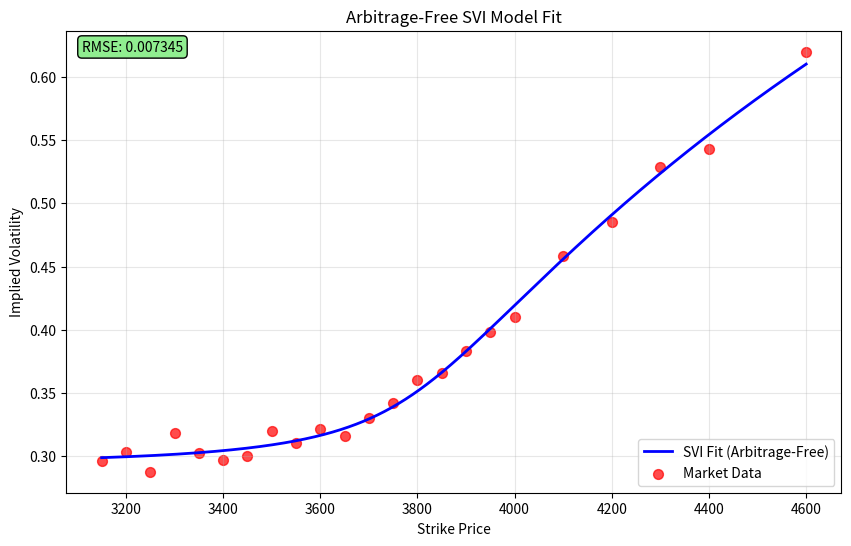

This figure's Python source:
import numpy as np
import pandas as pd
from scipy import optimize
import matplotlib.pyplot as plt
from typing import Tuple, Optional, List, Union
import warnings


class SVI:
    """
    Stochastic Volatility Inspired (SVI) model for fitting implied volatility curves.

    This implementation enforces arbitrage-free constraints to ensure financial validity.

    The SVI model parameterizes the total implied variance as:
    w(k) = a + b * (rho * (k - m) + sqrt((k - m)^2 + sigma^2))

    where:
    - k = ln(K/S) is the log-moneyness
    - a, b, sigma, rho, m are the SVI parameters
    """

    def __init__(self):
        self.parameters = None
        self.fit_result = None

    def fit(
        self,
        strikes: np.ndarray,
        implied_vols: np.ndarray,
        underlying_price: float,
        initial_params: Optional[List[float]] = None,
        method: Union[str, List[str]] = "auto",
        tolerance: float = 1e-6,
        max_attempts: int = 3,
    ) -> Tuple[np.ndarray, dict]:
        """
        Fit the SVI model to market implied volatility data with arbitrage-free constraints.

        Parameters:
        -----------
        strikes : np.ndarray
            Array of strike prices
        implied_vols : np.ndarray
            Array of corresponding implied volatilities
        underlying_price : float
            Current underlying asset price
        initial_params : Optional[List[float]]
            Initial parameter guess [a, b, sigma, rho, m]. If None, uses smart initialization.
        method : Union[str, List[str]]
            Optimization method. Options: 'auto', 'L-BFGS-B', 'SLSQP' or list of methods to try
        tolerance : float
            Optimization tolerance (default: 1e-6)
        max_attempts : int
            Maximum number of optimization attempts with different initial conditions

        Returns:
        --------
        Tuple[np.ndarray, dict]
            Fitted parameters and optimization result
        """
        self.strikes = strikes
        self.implied_vols = implied_vols
        self.underlying_price = underlying_price
        self.log_moneyness = np.log(strikes / underlying_price)

        # Smart parameter initialization
        if initial_params is None:
            initial_params = self._smart_initialization()

        # Ensure initial params are within bounds
        bounds = self._get_parameter_bounds()
        initial_params = np.clip(
            initial_params,
            [b[0] + 1e-6 for b in bounds],
            [b[1] - 1e-6 for b in bounds],
        )

        # Define optimization methods - prioritize L-BFGS-B as it's most stable
        if method == "auto":
            methods_to_try = ["L-BFGS-B", "SLSQP"]
        elif isinstance(method, str):
            methods_to_try = [method]
        else:
            methods_to_try = method

        best_result = None
        best_objective = np.inf

        def objective_function(params):
            """Objective function with built-in penalty for constraint violations."""
            try:
                a, b, sigma, rho, m = params

                # Strict parameter validation with high penalty
                if sigma <= 0.001 or b <= 0.001 or abs(rho) >= 0.999:
                    return 1e10

                # Check arbitrage constraints with penalty
                if not self._check_arbitrage_constraints_soft(params):
                    return 1e8

                model_variance = self._calculate_variance(
                    self.log_moneyness, a, b, sigma, rho, m
                )

                # Check for invalid variances
                if np.any(model_variance <= 0) or np.any(np.isnan(model_variance)):
                    return 1e10

                market_variance = np.square(self.implied_vols)

                # Robust objective function with relative errors
                relative_errors = (model_variance - market_variance) / (
                    market_variance + 1e-6
                )
                main_objective = np.sum(np.square(relative_errors))

                # Add soft constraint penalties
                penalty = self._calculate_constraint_penalty(params)

                return main_objective + penalty

            except Exception as e:
                return 1e10

        # Suppress scipy warnings during optimization
        import warnings

        with warnings.catch_warnings():
            warnings.simplefilter("ignore", RuntimeWarning)
            warnings.simplefilter("ignore", UserWarning)
            warnings.filterwarnings("ignore", message="delta_grad == 0.0.*")

            # Try different optimization methods
            for opt_method in methods_to_try:
                for attempt in range(max_attempts):
                    try:
                        # Generate better initial parameters for multiple attempts
                        if attempt > 0:
                            perturbed_params = self._generate_perturbed_params(
                                initial_params, bounds, attempt
                            )
                        else:
                            perturbed_params = initial_params

                        # Use L-BFGS-B as primary method (most stable for bounded problems)
                        if opt_method == "L-BFGS-B":
                            result = optimize.minimize(
                                objective_function,
                                perturbed_params,
                                method=opt_method,
                                bounds=bounds,
                                options={
                                    "ftol": tolerance,
                                    "gtol": tolerance * 10,
                                    "maxiter": 1000,
                                    "maxfun": 2000,
                                },
                            )
                        elif opt_method == "SLSQP":
                            # Use SLSQP only with very conservative settings
                            constraints = self._get_arbitrage_constraints()
                            result = optimize.minimize(
                                objective_function,
                                perturbed_params,
                                method=opt_method,
                                bounds=bounds,
                                constraints=constraints,
                                options={
                                    "ftol": tolerance,
                                    "maxiter": 500,
                                    "disp": False,
                                },
                            )
                        else:
                            # Fallback for other methods
                            result = optimize.minimize(
                                objective_function,
                                perturbed_params,
                                method=opt_method,
                                bounds=bounds,
                                options={"maxiter": 1000},
                            )

                        # Check if this is the best result and satisfies all constraints
                        if (
                            result.success
                            and result.fun < best_objective
                            and self._check_arbitrage_constraints(result.x)
                        ):
                            best_result = result
                            best_objective = result.fun

                    except Exception as e:
                        continue

                # If we found a good solution, break early
                if best_result is not None and best_objective < 1e-4:
                    break

        # Final fallback with very simple bounds-only optimization
        if best_result is None:
            print("Trying final fallback optimization...")
            try:
                with warnings.catch_warnings():
                    warnings.simplefilter("ignore", RuntimeWarning)

                    # Use the most conservative bounds and simple objective
                    simple_bounds = [
                        (0.01, 0.5),  # a
                        (0.01, 0.5),  # b
                        (0.05, 0.3),  # sigma
                        (-0.8, 0.8),  # rho
                        (-0.2, 0.2),  # m
                    ]

                    def simple_objective(params):
                        a, b, sigma, rho, m = params
                        try:
                            model_variance = self._calculate_variance(
                                self.log_moneyness, a, b, sigma, rho, m
                            )
                            if np.any(model_variance <= 0):
                                return 1e6
                            market_variance = np.square(self.implied_vols)
                            return np.sum(np.square(model_variance - market_variance))
                        except:
                            return 1e6

                    result = optimize.minimize(
                        simple_objective,
                        [0.1, 0.1, 0.1, 0.0, 0.0],  # Very simple initial guess
                        method="L-BFGS-B",
                        bounds=simple_bounds,
                        options={"ftol": 1e-6, "maxiter": 500},
                    )

                    if result.success:
                        best_result = result

            except Exception as e:
                pass

        if best_result is None:
            raise RuntimeError(
                "SVI optimization failed. The implied volatility data may be too noisy or "
                "incompatible with the SVI model structure. Consider data preprocessing or "
                "using a different volatility model."
            )

        self.fit_result = best_result
        self.parameters = best_result.x
        return self.parameters, self.fit_result

    def _smart_initialization(self) -> List[float]:
        """
        Smart initialization of SVI parameters based on market data characteristics.
        """
        # Calculate some market characteristics
        atm_iv = np.interp(0, self.log_moneyness, self.implied_vols)  # ATM implied vol
        min_iv = np.min(self.implied_vols)
        max_iv = np.max(self.implied_vols)

        # Estimate skew direction - be more careful with edge cases
        left_indices = self.log_moneyness < -0.05
        right_indices = self.log_moneyness > 0.05

        if np.any(left_indices) and np.any(right_indices):
            left_wing = np.mean(self.implied_vols[left_indices])
            right_wing = np.mean(self.implied_vols[right_indices])
            skew = (left_wing - right_wing) / (left_wing + right_wing + 1e-6)
        else:
            skew = 0.0

        # Smart parameter initialization - be more conservative
        a = min_iv**2 * 0.9  # Base level, slightly higher
        b = (max_iv**2 - min_iv**2) * 0.3  # Wing scale, more conservative
        sigma = 0.15  # Smoothness parameter, slightly higher
        rho = np.clip(skew, -0.8, 0.8)  # Skew, but not too extreme
        m = 0.0  # ATM shift

        return [a, b, sigma, rho, m]

    def _get_parameter_bounds(self) -> List[Tuple[float, float]]:
        """
        Set reasonable bounds for SVI parameters to ensure no-arbitrage conditions.
        """
        return [
            (0.001, 1.0),  # a: variance floor > 0
            (0.001, 1.0),  # b: wing scale > 0
            (0.01, 0.5),  # sigma: smoothness > 0
            (-0.99, 0.99),  # rho: correlation
            (-0.5, 0.5),  # m: ATM shift
        ]

    def _get_arbitrage_constraints(self) -> List[dict]:
        """
        Define simplified arbitrage-free constraints for SVI parameters.
        """
        constraints = []

        # Constraint 1: Positive total variance (butterfly constraint)
        def butterfly_constraint(params):
            a, b, sigma, rho, m = params
            return a + b * sigma * np.sqrt(1 - rho**2)

        constraints.append({"type": "ineq", "fun": butterfly_constraint})

        # Constraint 2: Calendar arbitrage - variance slope should be reasonable
        def calendar_constraint(params):
            a, b, sigma, rho, m = params
            max_slope = b * (1 + abs(rho))
            return 2.0 - max_slope  # More relaxed upper bound

        constraints.append({"type": "ineq", "fun": calendar_constraint})

        return constraints

    def _check_arbitrage_constraints(self, params: np.ndarray) -> bool:
        """
        Check if parameters satisfy arbitrage-free constraints.
        """
        try:
            a, b, sigma, rho, m = params

            # Basic parameter validity
            if sigma <= 0 or b < 0 or abs(rho) >= 1:
                return False

            # Butterfly constraint
            if a + b * sigma * np.sqrt(1 - rho**2) < 0:
                return False

            # Calendar constraint (more relaxed)
            if b * (1 + abs(rho)) > 2.0:
                return False

            # Check variance positivity at market points
            variances = self._calculate_variance(
                self.log_moneyness, a, b, sigma, rho, m
            )
            if np.any(variances <= 0):
                return False

            return True
        except:
            return False

    def _generate_perturbed_params(
        self, initial_params: List[float], bounds: List[Tuple], attempt: int
    ) -> List[float]:
        """Generate better perturbed parameters for multiple optimization attempts."""
        # Use different strategies for different attempts
        if attempt == 1:
            # Small random perturbation
            noise_scale = 0.1
            perturbed = np.array(initial_params) * (
                1 + np.random.normal(0, noise_scale, 5)
            )
        elif attempt == 2:
            # Medium perturbation with bias toward center of bounds
            centers = [(b[0] + b[1]) / 2 for b in bounds]
            perturbed = 0.7 * np.array(initial_params) + 0.3 * np.array(centers)
            perturbed += np.random.normal(0, 0.05, 5)
        else:
            # Large perturbation - random sampling from bounds
            perturbed = []
            for b in bounds:
                perturbed.append(np.random.uniform(b[0] + 0.01, b[1] - 0.01))
            perturbed = np.array(perturbed)

        # Ensure within bounds
        perturbed = np.clip(
            perturbed,
            [b[0] + 1e-6 for b in bounds],
            [b[1] - 1e-6 for b in bounds],
        )
        return perturbed.tolist()

    def _check_arbitrage_constraints_soft(self, params: np.ndarray) -> bool:
        """Soft check for arbitrage constraints (used in objective function)."""
        try:
            a, b, sigma, rho, m = params

            # Basic bounds check
            if sigma <= 0.001 or b <= 0.001 or abs(rho) >= 0.999:
                return False

            # Butterfly constraint with small tolerance
            if a + b * sigma * np.sqrt(1 - rho**2) < -0.01:
                return False

            # Check a few key points for positive variance
            test_points = np.array([-0.2, 0.0, 0.2])
            variances = self._calculate_variance(test_points, a, b, sigma, rho, m)
            if np.any(variances <= 0.001):
                return False

            return True
        except:
            return False

    def _calculate_constraint_penalty(self, params: np.ndarray) -> float:
        """Calculate soft penalty for constraint violations."""
        try:
            a, b, sigma, rho, m = params
            penalty = 0.0

            # Penalty for negative variance at test points
            test_points = np.linspace(-0.5, 0.5, 10)
            variances = self._calculate_variance(test_points, a, b, sigma, rho, m)
            negative_var_penalty = np.sum(np.maximum(0, -variances)) * 1000
            penalty += negative_var_penalty

            # Penalty for butterfly constraint violation
            butterfly_val = a + b * sigma * np.sqrt(1 - rho**2)
            if butterfly_val < 0:
                penalty += abs(butterfly_val) * 1000

            # Penalty for extreme parameters
            if b * (1 + abs(rho)) > 1.5:
                penalty += (b * (1 + abs(rho)) - 1.5) * 100

            return penalty
        except:
            return 1000.0

    def _calculate_variance(
        self,
        log_moneyness: np.ndarray,
        a: float,
        b: float,
        sigma: float,
        rho: float,
        m: float,
    ) -> np.ndarray:
        """
        Calculate the SVI total implied variance for given log-moneyness values.

        Parameters:
        -----------
        log_moneyness : np.ndarray
            Array of log-moneyness values (ln(K/S))
        a, b, sigma, rho, m : float
            SVI parameters

        Returns:
        --------
        np.ndarray
            Array of total implied variances
        """
        k_minus_m = log_moneyness - m
        sqrt_term = np.sqrt(np.square(k_minus_m) + sigma**2)
        variance = a + b * (rho * k_minus_m + sqrt_term)
        return variance

    def predict_iv(
        self, strikes: np.ndarray, underlying_price: Optional[float] = None
    ) -> np.ndarray:
        """
        Predict implied volatilities for given strike prices using fitted parameters.

        Parameters:
        -----------
        strikes : np.ndarray
            Array of strike prices
        underlying_price : Optional[float]
            Underlying price (uses fitted price if None)

        Returns:
        --------
        np.ndarray
            Array of predicted implied volatilities
        """
        if self.parameters is None:
            raise ValueError("Model must be fitted before making predictions")

        if underlying_price is None:
            underlying_price = self.underlying_price

        log_moneyness = np.log(strikes / underlying_price)
        a, b, sigma, rho, m = self.parameters

        variance = self._calculate_variance(log_moneyness, a, b, sigma, rho, m)
        return np.sqrt(variance)

    def plot_fit(self, num_points: int = 1000, figsize: Tuple[int, int] = (10, 6)):
        """
        Plot the fitted SVI curve along with market data points.

        Parameters:
        -----------
        num_points : int
            Number of points for smooth curve plotting
        figsize : Tuple[int, int]
            Figure size for the plot
        """
        if self.parameters is None:
            raise ValueError("Model must be fitted before plotting")

        plt.figure(figsize=figsize)

        # Create smooth curve for plotting
        strike_range = np.linspace(self.strikes.min(), self.strikes.max(), num_points)
        fitted_iv = self.predict_iv(strike_range)

        # Plot fitted curve and market data
        plt.plot(
            strike_range, fitted_iv, "b-", label="SVI Fit (Arbitrage-Free)", linewidth=2
        )
        plt.scatter(
            self.strikes,
            self.implied_vols,
            color="red",
            alpha=0.7,
            label="Market Data",
            s=50,
        )

        plt.xlabel("Strike Price")
        plt.ylabel("Implied Volatility")
        plt.title(f"Arbitrage-Free SVI Model Fit")
        plt.legend()
        plt.grid(True, alpha=0.3)

        # Add fit quality info
        if hasattr(self, "strikes"):
            predicted_iv = self.predict_iv(self.strikes)
            rmse = np.sqrt(np.mean((predicted_iv - self.implied_vols) ** 2))
            plt.text(
                0.02,
                0.98,
                f"RMSE: {rmse:.6f}",
                transform=plt.gca().transAxes,
                verticalalignment="top",
                bbox=dict(boxstyle="round", facecolor="lightgreen"),
            )

        plt.show()

    def get_parameters_dict(self) -> dict:
        """
        Get fitted parameters as a dictionary.

        Returns:
        --------
        dict
            Dictionary with parameter names and values
        """
        if self.parameters is None:
            raise ValueError("Model must be fitted first")

        return {
            "a": self.parameters[0],
            "b": self.parameters[1],
            "sigma": self.parameters[2],
            "rho": self.parameters[3],
            "m": self.parameters[4],
        }

    def validate_arbitrage_free(self) -> dict:
        """
        Check if the fitted SVI parameters satisfy no-arbitrage conditions.

        Returns:
        --------
        dict
            Dictionary with arbitrage checks and violations
        """
        if self.parameters is None:
            raise ValueError("Model must be fitted first")

        a, b, sigma, rho, m = self.parameters

        checks = {
            "positive_variance": a > 0,
            "positive_wing_slope": b >= 0,
            "positive_smoothness": sigma > 0,
            "valid_correlation": -1 < rho < 1,
            "butterfly_condition": a + b * sigma * np.sqrt(1 - rho**2) >= 0,
        }

        checks["all_valid"] = all(checks.values())
        return checks


def test_svi_model():
    """
    Clean unit test using the original data from the notebook.
    Tests arbitrage-free SVI fitting.
    """
    # print("Testing SVI Model with Market Data...")

    # Original market data
    strikes = np.array(
        [
            3150.0,
            3200.0,
            3250.0,
            3300.0,
            3350.0,
            3400.0,
            3450.0,
            3500.0,
            3550.0,
            3600.0,
            3650.0,
            3700.0,
            3750.0,
            3800.0,
            3850.0,
            3900.0,
            3950.0,
            4000.0,
            4100.0,
            4200.0,
            4300.0,
            4400.0,
            4600.0,
        ]
    )

    implied_vols = np.array(
        [
            0.2958993041228522,
            0.30358918200894824,
            0.28777107095621896,
            0.31871211030819274,
            0.3025578398264387,
            0.2969689043970068,
            0.29999180471435527,
            0.3202383380649552,
            0.3103344555136535,
            0.3216426119557985,
            0.3163522897404212,
            0.33040258945028084,
            0.3421558653365632,
            0.360412659157153,
            0.36565813374806055,
            0.38346113375699015,
            0.3984098629636823,
            0.40996169217951256,
            0.45832294820898356,
            0.48539561626657873,
            0.5288187544855535,
            0.5430791027360832,
            0.6199387769242027,
        ]
    )

    underlying_price = 3360
    # print(f"Underlying Price: {underlying_price}")
    # print(f"Strike Range: {strikes.min():.0f} - {strikes.max():.0f}")
    # print(f"IV Range: {implied_vols.min():.3f} - {implied_vols.max():.3f}")

    # # Fit the arbitrage-free SVI model
    # print("\nFitting SVI model...")
    svi = SVI()

    try:
        fitted_params, fit_result = svi.fit(strikes, implied_vols, underlying_price)

        # Calculate fit quality metrics
        predicted_iv = svi.predict_iv(strikes)
        rmse = np.sqrt(np.mean((predicted_iv - implied_vols) ** 2))
        mae = np.mean(np.abs(predicted_iv - implied_vols))
        max_error = np.max(np.abs(predicted_iv - implied_vols))

        # Get fitted parameters
        param_dict = svi.get_parameters_dict()

        # print(f"\n✅ SVI Model Fitted Successfully!")
        # print(f"📊 Fit Quality Metrics:")
        # print(f"   - RMSE: {rmse:.6f}")
        # print(f"   - MAE:  {mae:.6f}")
        # print(f"   - Max Error: {max_error:.6f}")

        # print(f"\n📈 Fitted SVI Parameters:")
        # for name, value in param_dict.items():
        #     print(f"   - {name}: {value:.6f}")

        # Validate arbitrage-free conditions
        # arbitrage_check = svi.validate_arbitrage_free()
        # print(f"\n🔒 Arbitrage-Free Validation:")
        # for check, passed in arbitrage_check.items():
        #     status = "✅" if passed else "❌"
        #     print(f"   - {check}: {status}")

        # # Create visualization
        # print(f"\n📉 Generating plot...")
        svi.plot_fit()

        return predicted_iv

    except Exception as e:
        print(f"❌ SVI Model Failed: {str(e)}")
        return None


if __name__ == "__main__":
    # Run the test with detailed output
    test_results = test_svi_model()
    if test_results is not None:
        # print(f"\n🎉 Test completed successfully!")
        print(f"Predicted IV sample: {test_results[:5]}")
    else:
        print(f"Test failed!")
